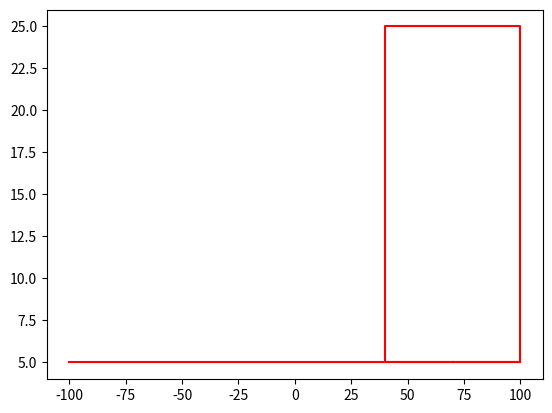

The matplotlib source for this figure: (Note: this script raises an exception after producing the figure.)
import numpy as np
from scipy.integrate import odeint
import matplotlib.pyplot as plt
from matplotlib.animation import FuncAnimation

time=15 #продолжительность (с)
interval=20 #время между кадрами (мс)
frames=time*interval #количество кадров

g=9.8

t=np.linspace(0,time,frames) #время разделено на отрезки

def fragment_movement_solve_func(z,t):
    (rect_x,rect_y,rect_vx,rect_vy,rect_a,rect_omega)=z
    dx_dt=rect_vx
    dy_dt=rect_vy
    dvx_dt=0
    dvy_dt=-g
    da_dt=rect_omega
    domega_dt=0
    return dx_dt,dy_dt,dvx_dt,dvy_dt,da_dt,domega_dt

def fragment_collision_check_func(rect_vx,rect_vy,rect_omega,rect_datax,rect_datay,rect_y,rect_rotaxis_x,rect_rotaxis_y):
    rect_y_min=min(rect_datay) #минимальная координата прямоугольника по y
    rect2_y_max=max(rect2_datay0) #минимальная координата прямоугольнка 2 по y

    distance_x=min(rect2_datax0)-max(rect_datax)
    distance_y=rect_y_min-rect2_y_max
    ground_distance=rect_y_min-ground_y

    if distance_y<=0:
        if ground_distance>0:
            collision_point_y=rect_y_min
            rect_rotaxis_y=collision_point_y
            if distance_x<=0: #если прямоугольники пересекаются по х, то они сталкиваются
                rect_vy=(rect_y*(rect_m+rect2_m)/(rect_m+rect2_m)+2*rect2_m*rect2_vy0/(rect_m+rect2_m))*rect_k
                if distance_x<rect_w: #если прямоугольник выходит за границы, то он отталкивается
                    rect_vx=-5
                    rect_omega=np.pi/3.5
                else: #если прямоугольник помещается в границах, то он покоится
                    rect_vx=0
        else:
            collision_point_y=rect_y_min
            rect_rotaxis_y=collision_point_y
            rect_vy=(rect_y*(rect_m+ground_m)/(rect_m+ground_m)+2*ground_m*ground_vy0/(rect_m+ground_m))*rect_k
        #elif 
            #rect_a<np.pi/2:
            #rect_omega=np.pi/3.5
        #else:
            #rect_omega=0
    return rect_vx,rect_vy,rect_omega,rect_rotaxis_x,rect_rotaxis_y

def seq_calc_func(rect_x,rect_y,rect_vx,rect_vy,rect_a,rect_omega,rect_rotaxis_x,rect_rotaxis_y):
    seq_rect_datax=[rect_datax0] #последовательность данных по x
    seq_rect_datay=[rect_datay0] #последовательность данных по y

    seq_rect_rotaxis_data_x=[rect_rotaxis_x0]
    seq_rect_rotaxis_data_y=[rect_rotaxis_y0]
    
    for frame in range(frames-1):
        fragment_t=[t[frame],t[frame+1]] #выбор временного отрезка
        fragment_z0=(rect_x,rect_y,rect_vx,rect_vy,rect_a,rect_omega)

        fragment_solution=odeint(fragment_movement_solve_func,fragment_z0,fragment_t)

        rect_x=fragment_solution[1,0]
        rect_y=fragment_solution[1,1]
        rect_vx=fragment_solution[1,2]
        rect_vy=fragment_solution[1,3]
        rect_a=fragment_solution[1,4]
        rect_omega=fragment_solution[1,5]

        fragment_rect_datax=(rect_fig_x-rect_rotaxis_x)*np.cos(rect_a)-(rect_fig_y-rect_rotaxis_y)*np.sin(rect_a)+rect_x
        fragment_rect_datay=(rect_fig_y-rect_rotaxis_y)*np.cos(rect_a)+(rect_fig_x-rect_rotaxis_x)*np.sin(rect_a)+rect_y

        seq_rect_datax.append(fragment_rect_datax)
        seq_rect_datay.append(fragment_rect_datay)

        seq_rect_rotaxis_data_x.append[rect_rotaxis_x]
        seq_rect_rotaxis_data_y.append[rect_rotaxis_y]

        rect_vx,rect_vy,rect_omega,rect_rotaxis_x,rect_rotaxis_y=fragment_collision_check_func(rect_vx,rect_vy,rect_omega,fragment_rect_datax,fragment_rect_datay,rect_y,rect_rotaxis_x,rect_rotaxis_y)

    return seq_rect_datax,seq_rect_datay,seq_rect_rotaxis_data_x,seq_rect_rotaxis_data_y

def animate_func(i):
    x=seq_rect_datax[i]
    y=seq_rect_datay[i]
    rect.set_data([x],[y])
    point_x=seq_rect_rotaxis_data_x[i]
    point_y=seq_rect_rotaxis_data_y[i]
    rect_rotaxis_point.set_data([point_x],[point_y])


if __name__=='__main__':
    #границы
    ground_w=200
    ground_m=1e30
    ground_x=-100
    ground_y=5

    ground_vy0=0

    #прямоугольники
    rect_w=20
    rect_h=10
    rect_m=100
    rect_x0=40
    rect_y0=60
    rect_vx0=0
    rect_vy0=0
    rect_a0=0
    rect_omega0=0
    rect_rotaxis_x0=rect_w/2
    rect_rotaxis_y0=rect_h/2
    rect_k=0.6 #коэффициент упругости

    rect2_w=60
    rect2_h=20
    rect2_m=1e30
    rect2_x0=70
    rect2_y0=ground_y
    rect2_vx0=0
    rect2_vy0=0
    rect2_a0=0


    fig,ax=plt.subplots()

    #координаты фигур, их начальное положение и создание
    rect_fig_x=np.array([0,rect_w/2,rect_w/2,-rect_w/2,-rect_w/2,0]) #x координаты прямоугольника
    rect_fig_y=np.array([0,0,rect_h,rect_h,0,0]) #y координаты прямоугольника
    rect_datax0=rect_fig_x+rect_x0 #начальные х данные графика
    rect_datay0=rect_fig_y+rect_y0 #начальные y данные графика
    rect,=plt.plot([],[],'-',color='b') #добавление графика

    rect_rotaxis_point,=plt.plot([],[],'o',color='g',ms=50) #график оси вращения

    rect2_fig_x=np.array([0,rect2_w/2,rect2_w/2,-rect2_w/2,-rect2_w/2,0]) #x координаты прямоугольника 2
    rect2_fig_y=np.array([0,0,rect2_h,rect2_h,0,0]) #y координаты прямоугольника 2
    rect2_datax0=rect2_fig_x+rect2_x0 #начальные х данные графика
    rect2_datay0=rect2_fig_y+rect2_y0 #начальные y данные графика
    rect2,=plt.plot(rect2_datax0,rect2_datay0,'-',color='r') #добавление графика
    
    ground,=plt.plot([ground_x,ground_x+ground_w],[ground_y,ground_y],'-',color='r') #добавление графика


    #получение данных для анимирования
    seq_rect_datax,seq_rect_datay,seq_rect_rotaxis_data_x,seq_rect_rotaxis_data_y=seq_calc_func(rect_x0,rect_y0,rect_vx0,rect_vy0,rect_a0,rect_omega0,rect_rotaxis_x0,rect_rotaxis_y0)
 

    a=FuncAnimation(fig,animate_func,frames=frames,interval=interval)


    edge=100
    plt.axis('equal')
    ax.set_xlim(0,edge)
    ax.set_ylim(0,edge)


    a.save('result.gif',writer='pillow')
